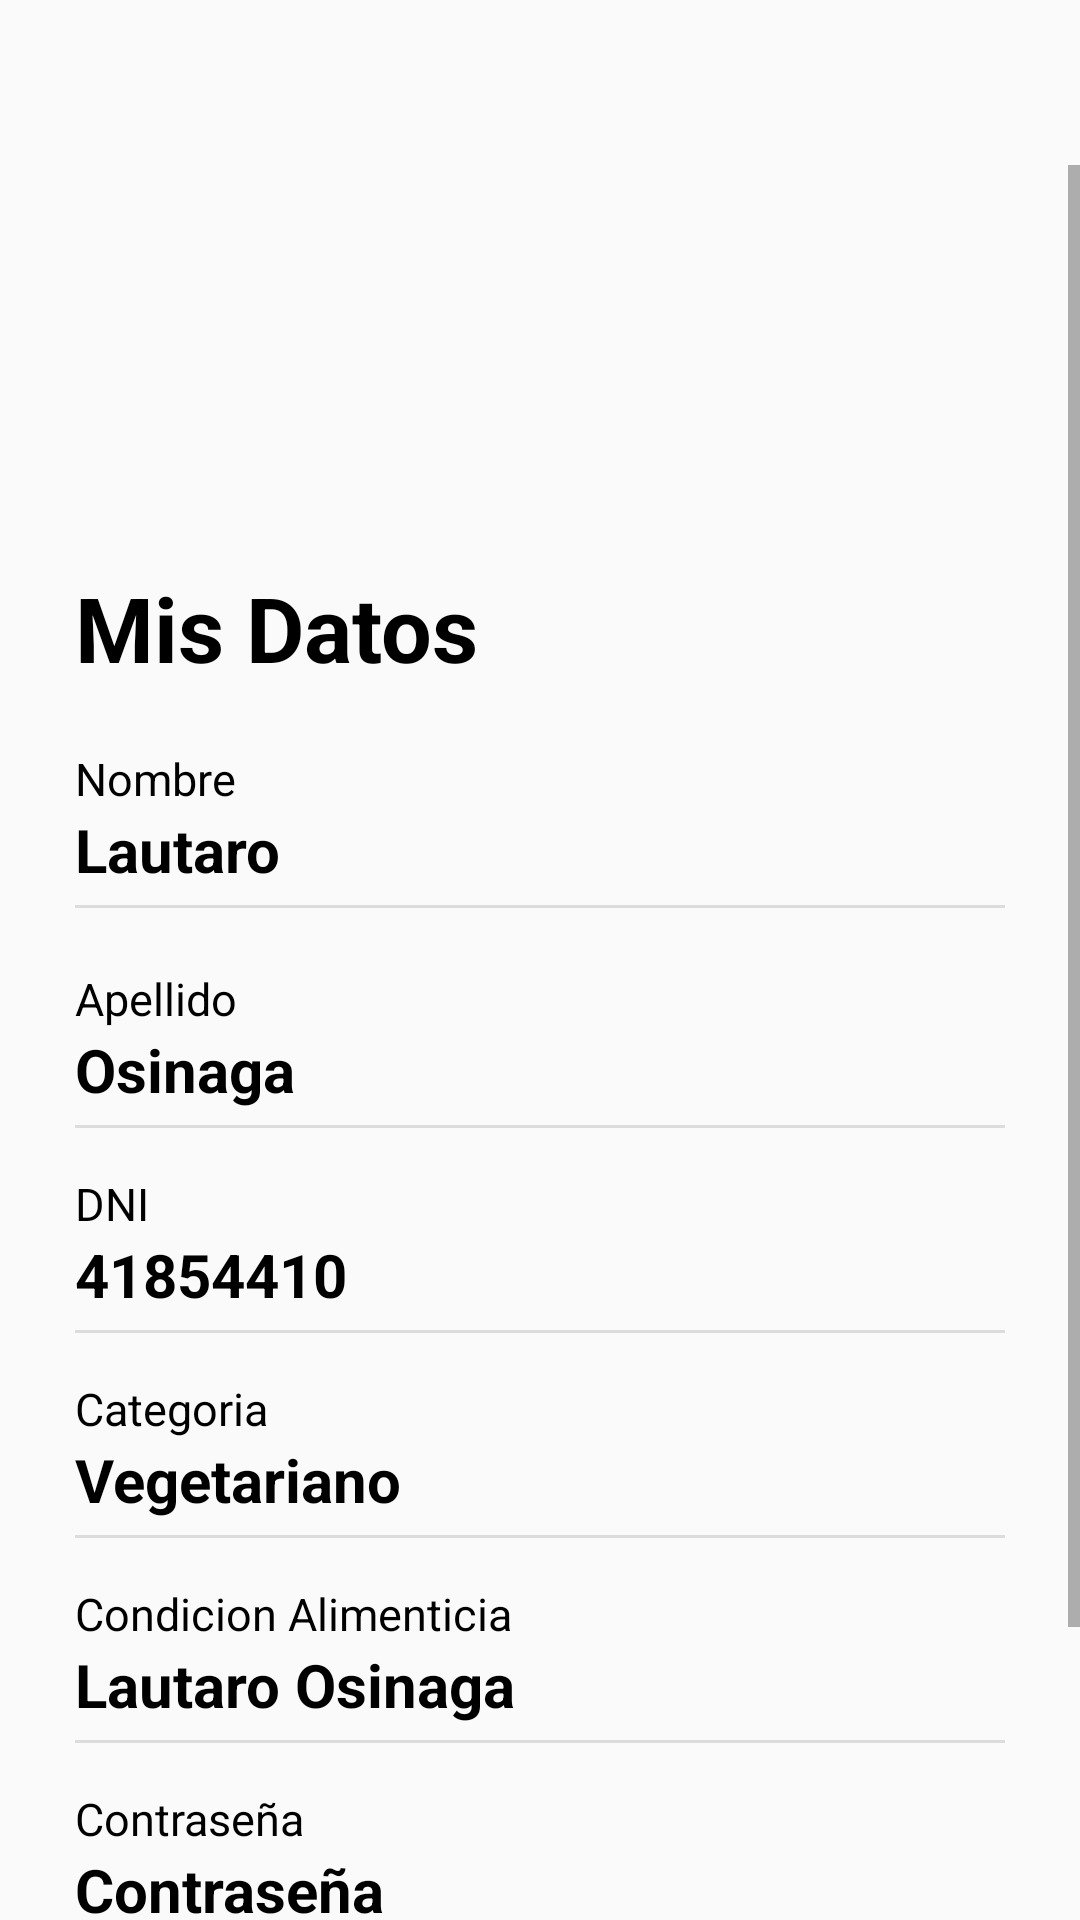

Android layout source for this screen:
<!-- AndroidManifest.xml: application theme AppTheme -->
<!-- res/layout/fragment_my_account.xml -->
<?xml version="1.0" encoding="utf-8"?>
<LinearLayout xmlns:android="http://schemas.android.com/apk/res/android"
    android:orientation="vertical"
    android:layout_width="match_parent"
    android:layout_height="wrap_content">

    <ScrollView
        android:layout_width="match_parent"
        android:layout_height="wrap_content"
        android:layout_marginTop="55dp">

        <LinearLayout
            android:layout_width="match_parent"
            android:layout_height="wrap_content"
            android:orientation="vertical"
            android:layout_marginTop="20dp"
            android:stretchColumns="1"
            android:layout_marginStart="25dp"
            android:layout_marginEnd ="25dp">

            <ImageView

                android:id="@+id/myAccount_imageView_profile"
                android:layout_width="145dp"
                android:layout_height="114dp"
                android:layout_gravity="center"
                android:src="@drawable/profile_user" />

            <TextView
                android:layout_width="match_parent"
                android:layout_height="match_parent"
                android:text="@string/mis_datos"
                android:textStyle="bold"
                android:textColor="#000"
                android:textSize="30sp"
                android:layout_marginBottom="20dp"
                />

            <TextView
                android:layout_width="match_parent"
                android:layout_height="match_parent"
                android:text="@string/name"
                android:textSize="15sp"
                android:textColor="#000" />

            <TextView
                android:id="@+id/myAccount_label_name"
                android:layout_width="match_parent"
                android:layout_height="wrap_content"
                android:text="@string/lautaro"
                android:textStyle="bold"
                android:textColor="#000"
                android:textSize="20sp"
                android:layout_marginBottom="5dp"/>

            <View style="@style/Divider" />

            <TextView
                android:layout_width="match_parent"
                android:layout_height="match_parent"
                android:text="@string/lastname"
                android:textColor="#000"
                android:textSize="15sp"
                android:layout_marginTop="20dp"/>

            <TextView
                android:id="@+id/myAccount_label_lastName"
                android:layout_width="match_parent"
                android:layout_height="wrap_content"
                android:text="@string/user_lastname"
                android:textStyle="bold"
                android:textSize="20sp"
                android:textColor="#000"
                android:layout_marginBottom="5dp"/>

            <View style="@style/Divider" />


            <TextView
                android:layout_width="match_parent"
                android:layout_height="match_parent"
                android:text="@string/dni"
                android:textSize="15sp"
                android:textColor="#000"
                android:layout_marginTop="15dp"/>

            <TextView
                android:id="@+id/myAccount_label_dni"
                android:layout_width="match_parent"
                android:layout_height="wrap_content"
                android:text="@string/user_dni"
                android:textStyle="bold"
                android:textSize="20sp"
                android:textColor="#000"
                android:layout_marginBottom="5dp"/>

            <View style="@style/Divider" />

            <TextView
                android:layout_width="match_parent"
                android:layout_height="match_parent"
                android:text="@string/category"
                android:textColor="#000"
                android:textSize="15sp"
                android:layout_marginTop="15dp"/>

            <TextView
                android:id="@+id/myAccount_label_category"
                android:layout_width="match_parent"
                android:layout_height="wrap_content"
                android:text="@string/user_category"
                android:textStyle="bold"
                android:textSize="20sp"
                android:textColor="#000"
                android:layout_marginBottom="5dp"/>

            <View style="@style/Divider" />


            <TextView
                android:layout_width="match_parent"
                android:layout_height="match_parent"
                android:text="@string/user_condition"
                android:textColor="#000"
                android:textSize="15sp"
                android:layout_marginTop="15dp"/>

            <TextView
                android:id="@+id/myAccount_label_condition"
                android:layout_width="match_parent"
                android:layout_height="wrap_content"
                android:text="@string/user_name"
                android:textStyle="bold"
                android:textSize="20sp"
                android:textColor="#000"
                android:layout_marginBottom="5dp"/>

            <View style="@style/Divider" />

            <TextView
                android:layout_width="match_parent"
                android:layout_height="match_parent"
                android:text="@string/password"
                android:textColor="#000"
                android:textSize="15sp"
                android:layout_marginTop="15dp"/>

            <TextView
                android:id="@+id/myAccount_label_password"
                android:layout_width="match_parent"
                android:layout_height="wrap_content"
                android:text="@string/password"
                android:textStyle="bold"
                android:textSize="20sp"
                android:textColor="#000"
                android:layout_marginBottom="5dp"/>

            <View style="@style/Divider" />


            <Button
                android:id="@+id/myAccount_button_change_password"
                android:layout_width="match_parent"
                android:layout_height="wrap_content"
                android:backgroundTint="#105661"
                android:padding="10dp"
                android:text="@string/change_password"
                android:textColor="#fff"
                android:textAlignment="center"
                android:layout_marginTop="30dp"
                android:layout_marginBottom="30dp"
                />

        </LinearLayout>

    </ScrollView>

</LinearLayout>
<!-- resources referenced by this layout -->
<resources>
  <string name="category">Categoria</string>
  <string name="change_password">Cambiar Contraseña</string>
  <string name="dni">DNI</string>
  <string name="lastname">Apellido</string>
  <string name="lautaro">Lautaro</string>
  <string name="mis_datos">Mis Datos</string>
  <string name="name">Nombre</string>
  <string name="password">Contraseña</string>
  <string name="user_category">Vegetariano</string>
  <string name="user_condition">Condicion Alimenticia</string>
  <string name="user_dni">41854410</string>
  <string name="user_lastname">Osinaga</string>
  <string name="user_name">Lautaro Osinaga</string>
  <style name="Divider">
          <item name="android:layout_width">match_parent</item>
          <item name="android:layout_height">1dp</item>
          <item name="android:background">?android:attr/listDivider</item>
      </style>
  <style name="AppTheme" parent="Theme.AppCompat.Light.DarkActionBar">
          
          <item name="colorPrimary">@color/colorPrimary</item>
          <item name="colorPrimaryDark">@color/colorPrimaryDark</item>
          <item name="colorAccent">@color/colorAccent</item>
      </style>
  <color name="colorPrimary">#105661</color>
  <color name="colorPrimaryDark">#105661</color>
  <color name="colorAccent">#105661</color>
</resources>
